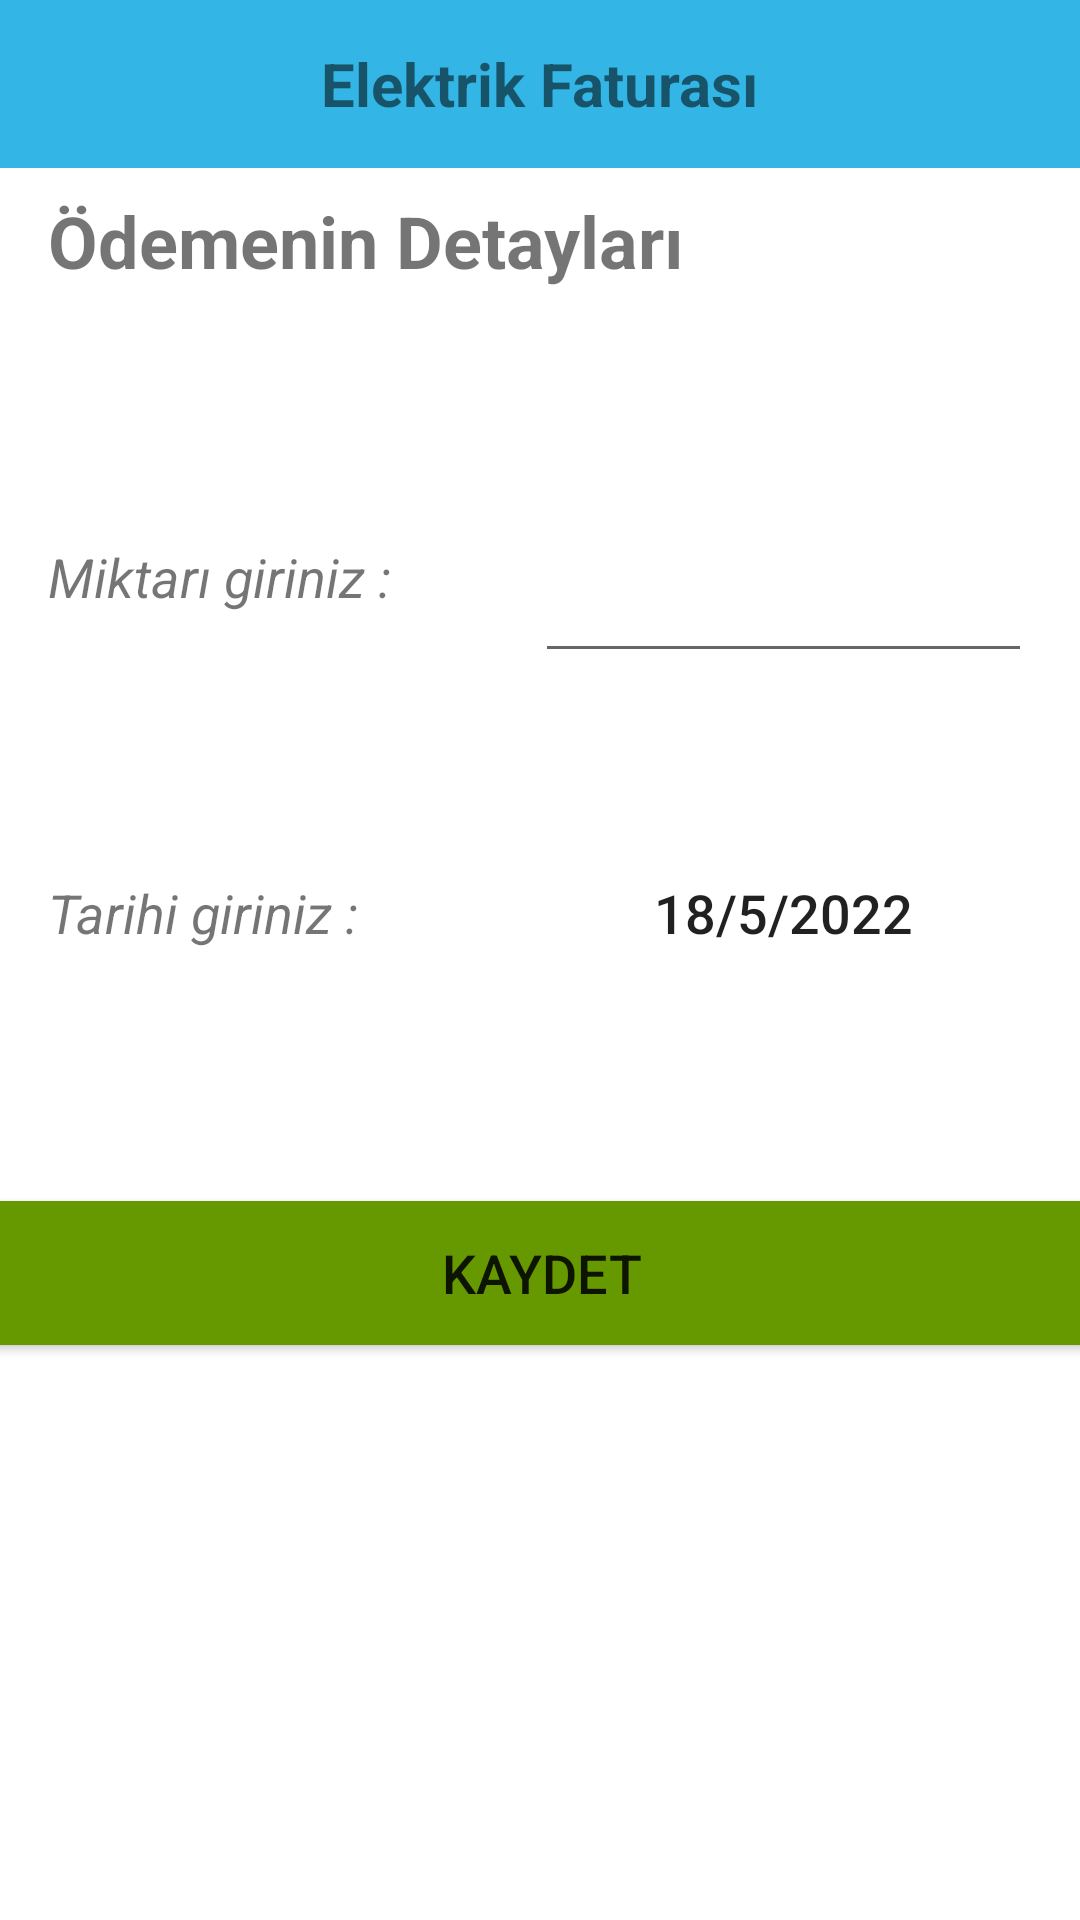

Reconstruct the res/layout file that produces this screen, plus the resources it refers to.
<!-- AndroidManifest.xml: application theme Theme.PaymentTracking -->
<!-- res/layout/activity_payment_addition.xml -->
<?xml version="1.0" encoding="utf-8"?>
<androidx.constraintlayout.widget.ConstraintLayout xmlns:android="http://schemas.android.com/apk/res/android"
    xmlns:app="http://schemas.android.com/apk/res-auto"
    xmlns:tools="http://schemas.android.com/tools"
    android:layout_width="match_parent"
    android:layout_height="match_parent"
    tools:context=".view.PaymentAdditionActivity">

    <androidx.appcompat.widget.Toolbar
        android:id="@+id/toolbar"
        android:layout_width="match_parent"
        android:layout_height="wrap_content"
        android:background="@android:color/holo_blue_light"
        android:minHeight="?attr/actionBarSize"
        android:theme="?attr/actionBarTheme"
        app:layout_constraintEnd_toEndOf="parent"
        app:layout_constraintStart_toStartOf="parent"
        app:layout_constraintTop_toTopOf="parent">

        <TextView
            android:id="@+id/tv_toolbar_addpayment"
            android:layout_width="wrap_content"
            android:layout_height="wrap_content"
            android:layout_gravity="center"
            android:elevation="14dp"
            android:text="Elektrik Faturası"
            android:textSize="20sp"
            android:textStyle="bold"
            tools:layout_editor_absoluteX="128dp"
            tools:layout_editor_absoluteY="14dp" />
    </androidx.appcompat.widget.Toolbar>

    <TextView
        android:id="@+id/textView"
        android:layout_width="wrap_content"
        android:layout_height="wrap_content"
        android:layout_gravity="start"
        android:layout_marginStart="16dp"
        android:layout_marginTop="8dp"
        android:elevation="2dp"
        android:text="Ödemenin Detayları "
        android:textSize="24sp"
        android:textStyle="bold"
        app:layout_constraintStart_toStartOf="parent"
        app:layout_constraintTop_toBottomOf="@+id/toolbar" />


    <TextView
        android:id="@+id/textView4"
        android:layout_width="wrap_content"
        android:layout_height="64dp"
        android:layout_marginStart="16dp"
        android:layout_marginTop="64dp"
        android:gravity="center"
        android:text="Miktarı giriniz :"
        android:textSize="18sp"
        android:textStyle="italic"
        app:layout_constraintStart_toStartOf="parent"
        app:layout_constraintTop_toBottomOf="@+id/textView" />

    <EditText
        android:id="@+id/et_amount_addpayment"
        android:layout_width="0dp"
        android:layout_height="64dp"
        android:layout_marginStart="48dp"
        android:layout_marginEnd="16dp"
        android:ems="10"
        android:inputType="numberDecimal"
        android:digits="0123456789."
        app:layout_constraintBottom_toBottomOf="@+id/textView4"
        app:layout_constraintEnd_toEndOf="parent"
        app:layout_constraintStart_toEndOf="@+id/textView4"
        app:layout_constraintTop_toTopOf="@+id/textView4" />

    <TextView
        android:id="@+id/textView5"
        android:layout_width="wrap_content"
        android:layout_height="64dp"
        android:layout_marginStart="16dp"
        android:layout_marginTop="48dp"
        android:gravity="center"
        android:text="Tarihi giriniz :"
        android:textSize="18sp"
        android:textStyle="italic"
        app:layout_constraintStart_toStartOf="parent"
        app:layout_constraintTop_toBottomOf="@+id/textView4" />


    <androidx.appcompat.widget.AppCompatButton
        android:id="@+id/btn_date_addpayment"
        android:layout_width="0dp"
        android:layout_height="64dp"
        android:layout_marginEnd="16dp"
        android:background="@android:color/transparent"
        android:text="18/5/2022"
        android:textSize="18sp"
        app:layout_constraintBottom_toBottomOf="@+id/textView5"
        app:layout_constraintEnd_toEndOf="parent"
        app:layout_constraintHorizontal_bias="0.0"
        app:layout_constraintStart_toStartOf="@+id/et_amount_addpayment"
        app:layout_constraintTop_toTopOf="@+id/textView5" />


    <androidx.appcompat.widget.AppCompatButton
        android:id="@+id/btn_save_addpayment"
        android:layout_width="379dp"
        android:layout_height="wrap_content"
        android:layout_marginStart="16dp"
        android:layout_marginTop="64dp"
        android:layout_marginEnd="16dp"
        android:background="@android:color/holo_green_dark"
        android:text="Kaydet"
        android:textSize="18sp"
        app:layout_constraintEnd_toEndOf="parent"
        app:layout_constraintStart_toStartOf="parent"
        app:layout_constraintTop_toBottomOf="@+id/textView5" />


</androidx.constraintlayout.widget.ConstraintLayout>
<!-- resources referenced by this layout -->
<resources>
  <style name="Theme.PaymentTracking" parent="Theme.MaterialComponents.DayNight.NoActionBar">
          
          <item name="colorPrimary">@color/purple_500</item>
          <item name="colorPrimaryVariant">@color/purple_700</item>
          <item name="colorOnPrimary">@color/white</item>
          
          <item name="colorSecondary">@color/teal_200</item>
          <item name="colorSecondaryVariant">@color/teal_700</item>
          <item name="colorOnSecondary">@color/black</item>
          
          <item name="android:statusBarColor" tools:targetApi="l">?attr/colorPrimaryVariant</item>
          
      </style>
  <!-- not gathered from this repository: default colours our renderer supplied (Android Studio template values) -->
  <color name="purple_500">#FF6200EE</color>
  <color name="purple_700">#FF3700B3</color>
  <color name="teal_200">#FF03DAC5</color>
  <color name="teal_700">#FF018786</color>
  <color name="black">#FF000000</color>
  <color name="white">#FFFFFFFF</color>
</resources>
